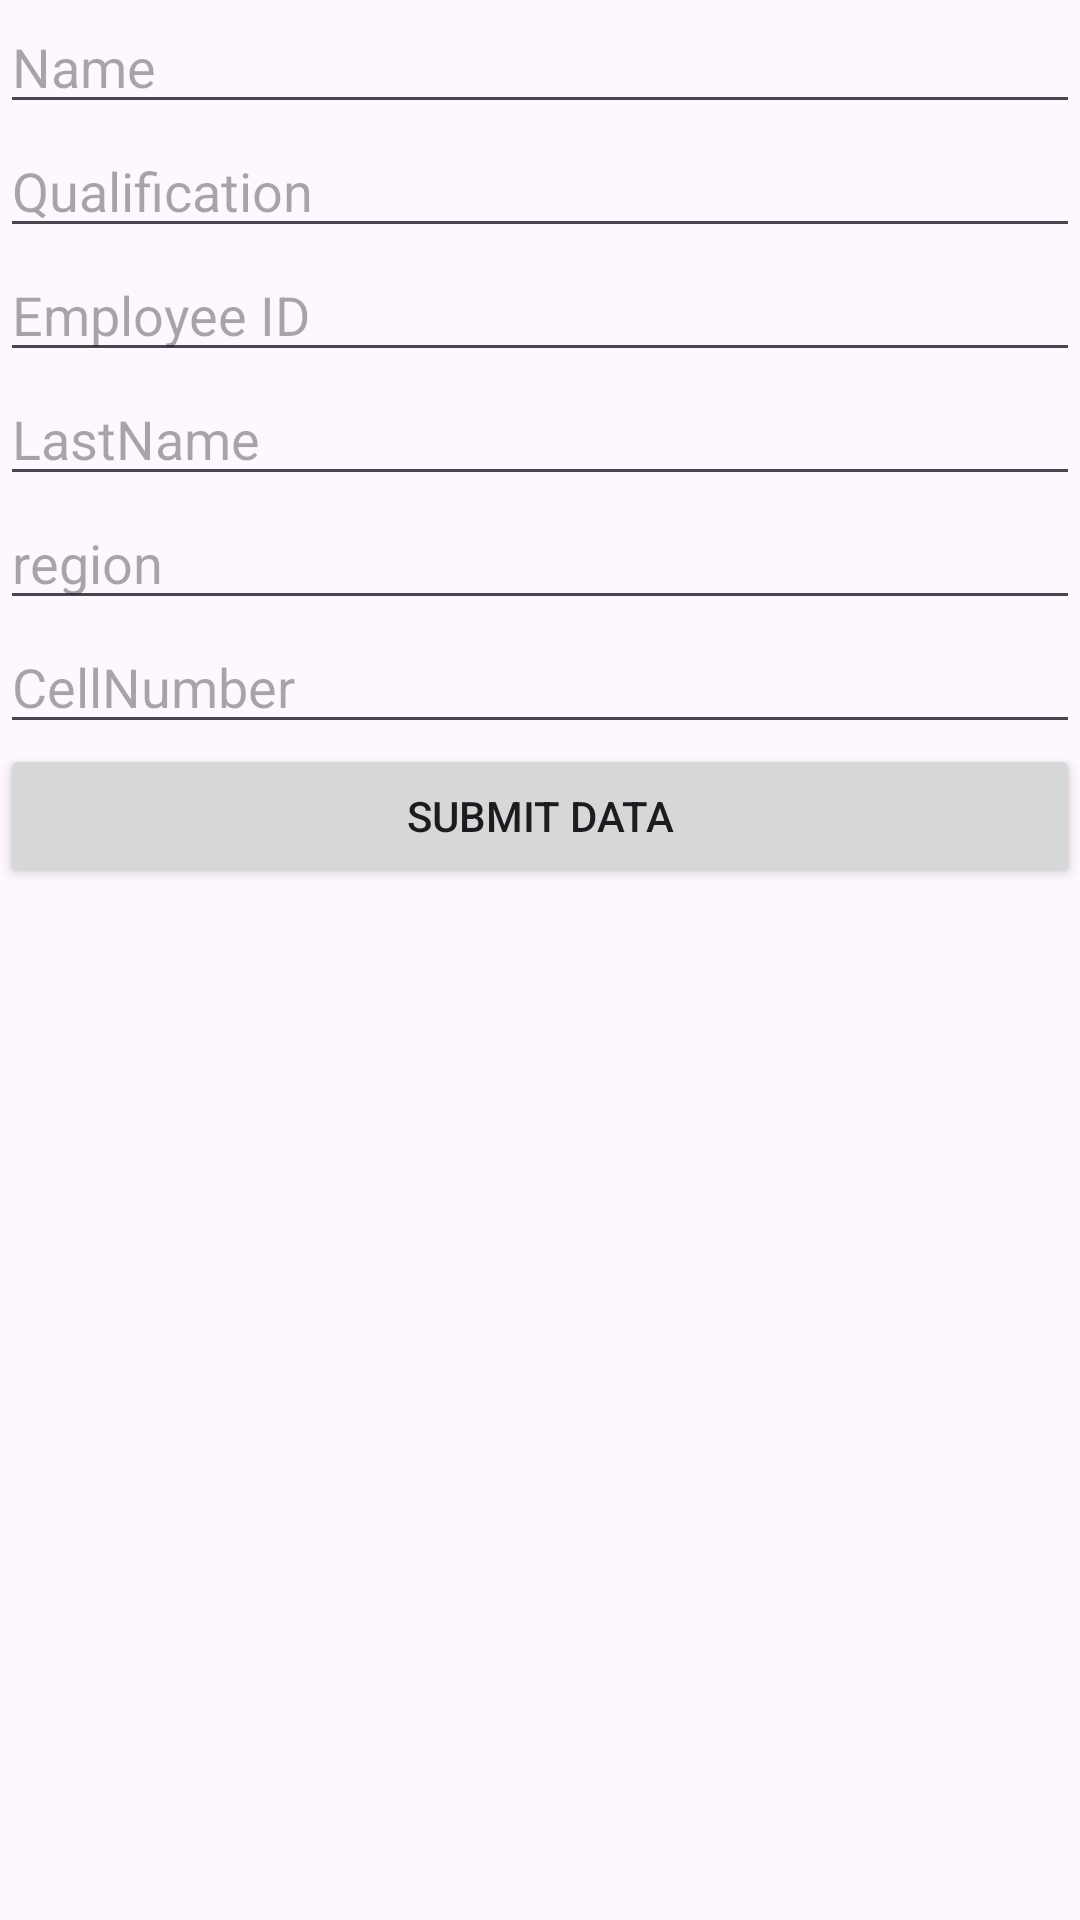

The Android layout XML behind this screen, and the referenced resources:
<!-- AndroidManifest.xml: application theme Theme.WATERPIPEFIX -->
<!-- res/layout/activity_add_employees2.xml -->
<?xml version="1.0" encoding="utf-8"?>
<LinearLayout xmlns:android="http://schemas.android.com/apk/res/android"
    xmlns:app="http://schemas.android.com/apk/res-auto"
    xmlns:tools="http://schemas.android.com/tools"
    android:layout_width="match_parent"
    android:layout_height="match_parent"
    tools:context=".AddEmployees"
    android:orientation="vertical">

    <EditText
        android:id="@+id/editText1"
        android:layout_width="match_parent"
        android:layout_height="wrap_content"
        android:hint="Name" />

    <EditText
        android:id="@+id/editText2"
        android:layout_width="match_parent"
        android:layout_height="wrap_content"
        android:hint="Qualification"/>

    <EditText
        android:id="@+id/editText3"
        android:layout_width="match_parent"
        android:layout_height="wrap_content"
        android:hint="Employee ID"/>

    <EditText
        android:id="@+id/editText4"
        android:layout_width="match_parent"
        android:layout_height="wrap_content"
        android:hint="LastName"/>

    <EditText
        android:id="@+id/editText5"
        android:layout_width="match_parent"
        android:layout_height="wrap_content"
        android:hint="region"/>

    <EditText
        android:id="@+id/editText6"
        android:layout_width="match_parent"
        android:layout_height="wrap_content"
        android:hint="CellNumber"/>

    <Button
        android:id="@+id/button1"
        android:layout_width="match_parent"
        android:layout_height="wrap_content"
        android:text="Submit Data"/>

</LinearLayout>
<!-- resources referenced by this layout -->
<resources>
  <style name="Theme.WATERPIPEFIX" parent="Base.Theme.WATERPIPEFIX" />
  <style name="Base.Theme.WATERPIPEFIX" parent="Theme.Material3.DayNight.NoActionBar">
          
          
      </style>
</resources>
